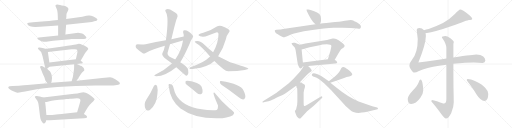
t = 0.00 s
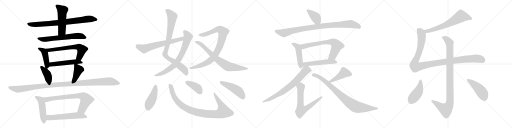
t = 5.45 s
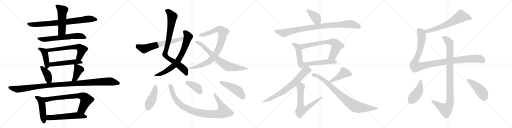
t = 10.91 s
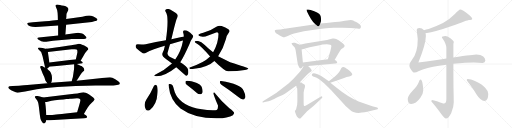
t = 16.36 s
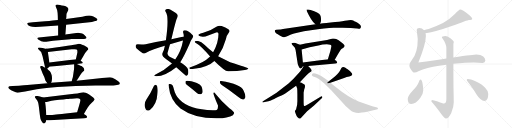
t = 21.81 s
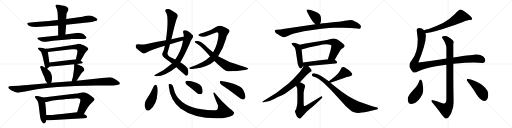
t = 27.26 s

The animated SVG that drew these frames (rendered in a browser with its animation timeline set to each time). Animation: 35 CSS @keyframes rules; one cycle of 27.26 s.

<svg version="1.1" viewBox="0 0 4096 1024" xmlns="http://www.w3.org/2000/svg">
  <g stroke="lightgray" stroke-dasharray="1,1" stroke-width="1" transform="scale(4, 4)">
    <line x1="0" y1="0" x2="256" y2="256"></line>
    <line x1="256" y1="0" x2="0" y2="256"></line>
    <line x1="128" y1="0" x2="128" y2="256"></line>
    <line x1="0" y1="128" x2="256" y2="128"></line>
    <line x1="256" y1="0" x2="512" y2="256"></line>
    <line x1="512" y1="0" x2="256" y2="256"></line>
    <line x1="384" y1="0" x2="384" y2="256"></line>
    <line x1="256" y1="128" x2="512" y2="128"></line>
    <line x1="512" y1="0" x2="768" y2="256"></line>
    <line x1="768" y1="0" x2="512" y2="256"></line>
    <line x1="640" y1="0" x2="640" y2="256"></line>
    <line x1="512" y1="128" x2="768" y2="128"></line>
    <line x1="768" y1="0" x2="1024" y2="256"></line>
    <line x1="1024" y1="0" x2="768" y2="256"></line>
    <line x1="896" y1="0" x2="896" y2="256"></line>
    <line x1="768" y1="128" x2="1024" y2="128"></line>
  </g>
<g transform="scale(1, -1) translate(0, -850)">
   <style type="text/css">
    @keyframes keyframes0 {
      from {
       stroke: black;
       stroke-dashoffset: 799;
       stroke-width: 128;
       }
       72% {
       animation-timing-function: step-end;
       stroke: black;
       stroke-dashoffset: 0;
       stroke-width: 128;
       }
       to {
       stroke: black;
       stroke-width: 1024;
       }
       }
       #make-me-a-hanzi-animation-0 {
         animation: keyframes0 0.900228s both;
         animation-delay: 0.000000s;
         animation-timing-function: linear;
       }
    @keyframes keyframes1 {
      from {
       stroke: black;
       stroke-dashoffset: 515;
       stroke-width: 128;
       }
       63% {
       animation-timing-function: step-end;
       stroke: black;
       stroke-dashoffset: 0;
       stroke-width: 128;
       }
       to {
       stroke: black;
       stroke-width: 1024;
       }
       }
       #make-me-a-hanzi-animation-1 {
         animation: keyframes1 0.669108s both;
         animation-delay: 0.900228s;
         animation-timing-function: linear;
       }
    @keyframes keyframes2 {
      from {
       stroke: black;
       stroke-dashoffset: 634;
       stroke-width: 128;
       }
       67% {
       animation-timing-function: step-end;
       stroke: black;
       stroke-dashoffset: 0;
       stroke-width: 128;
       }
       to {
       stroke: black;
       stroke-width: 1024;
       }
       }
       #make-me-a-hanzi-animation-2 {
         animation: keyframes2 0.765951s both;
         animation-delay: 1.569336s;
         animation-timing-function: linear;
       }
    @keyframes keyframes3 {
      from {
       stroke: black;
       stroke-dashoffset: 437;
       stroke-width: 128;
       }
       59% {
       animation-timing-function: step-end;
       stroke: black;
       stroke-dashoffset: 0;
       stroke-width: 128;
       }
       to {
       stroke: black;
       stroke-width: 1024;
       }
       }
       #make-me-a-hanzi-animation-3 {
         animation: keyframes3 0.605632s both;
         animation-delay: 2.335287s;
         animation-timing-function: linear;
       }
    @keyframes keyframes4 {
      from {
       stroke: black;
       stroke-dashoffset: 626;
       stroke-width: 128;
       }
       67% {
       animation-timing-function: step-end;
       stroke: black;
       stroke-dashoffset: 0;
       stroke-width: 128;
       }
       to {
       stroke: black;
       stroke-width: 1024;
       }
       }
       #make-me-a-hanzi-animation-4 {
         animation: keyframes4 0.759440s both;
         animation-delay: 2.940919s;
         animation-timing-function: linear;
       }
    @keyframes keyframes5 {
      from {
       stroke: black;
       stroke-dashoffset: 514;
       stroke-width: 128;
       }
       63% {
       animation-timing-function: step-end;
       stroke: black;
       stroke-dashoffset: 0;
       stroke-width: 128;
       }
       to {
       stroke: black;
       stroke-width: 1024;
       }
       }
       #make-me-a-hanzi-animation-5 {
         animation: keyframes5 0.668294s both;
         animation-delay: 3.700359s;
         animation-timing-function: linear;
       }
    @keyframes keyframes6 {
      from {
       stroke: black;
       stroke-dashoffset: 394;
       stroke-width: 128;
       }
       56% {
       animation-timing-function: step-end;
       stroke: black;
       stroke-dashoffset: 0;
       stroke-width: 128;
       }
       to {
       stroke: black;
       stroke-width: 1024;
       }
       }
       #make-me-a-hanzi-animation-6 {
         animation: keyframes6 0.570638s both;
         animation-delay: 4.368653s;
         animation-timing-function: linear;
       }
    @keyframes keyframes7 {
      from {
       stroke: black;
       stroke-dashoffset: 406;
       stroke-width: 128;
       }
       57% {
       animation-timing-function: step-end;
       stroke: black;
       stroke-dashoffset: 0;
       stroke-width: 128;
       }
       to {
       stroke: black;
       stroke-width: 1024;
       }
       }
       #make-me-a-hanzi-animation-7 {
         animation: keyframes7 0.580404s both;
         animation-delay: 4.939291s;
         animation-timing-function: linear;
       }
    @keyframes keyframes8 {
      from {
       stroke: black;
       stroke-dashoffset: 1135;
       stroke-width: 128;
       }
       79% {
       animation-timing-function: step-end;
       stroke: black;
       stroke-dashoffset: 0;
       stroke-width: 128;
       }
       to {
       stroke: black;
       stroke-width: 1024;
       }
       }
       #make-me-a-hanzi-animation-8 {
         animation: keyframes8 1.173665s both;
         animation-delay: 5.519695s;
         animation-timing-function: linear;
       }
    @keyframes keyframes9 {
      from {
       stroke: black;
       stroke-dashoffset: 480;
       stroke-width: 128;
       }
       61% {
       animation-timing-function: step-end;
       stroke: black;
       stroke-dashoffset: 0;
       stroke-width: 128;
       }
       to {
       stroke: black;
       stroke-width: 1024;
       }
       }
       #make-me-a-hanzi-animation-9 {
         animation: keyframes9 0.640625s both;
         animation-delay: 6.693360s;
         animation-timing-function: linear;
       }
    @keyframes keyframes10 {
      from {
       stroke: black;
       stroke-dashoffset: 731;
       stroke-width: 128;
       }
       70% {
       animation-timing-function: step-end;
       stroke: black;
       stroke-dashoffset: 0;
       stroke-width: 128;
       }
       to {
       stroke: black;
       stroke-width: 1024;
       }
       }
       #make-me-a-hanzi-animation-10 {
         animation: keyframes10 0.844889s both;
         animation-delay: 7.333985s;
         animation-timing-function: linear;
       }
    @keyframes keyframes11 {
      from {
       stroke: black;
       stroke-dashoffset: 576;
       stroke-width: 128;
       }
       65% {
       animation-timing-function: step-end;
       stroke: black;
       stroke-dashoffset: 0;
       stroke-width: 128;
       }
       to {
       stroke: black;
       stroke-width: 1024;
       }
       }
       #make-me-a-hanzi-animation-11 {
         animation: keyframes11 0.718750s both;
         animation-delay: 8.178874s;
         animation-timing-function: linear;
       }
    @keyframes keyframes12 {
      from {
       stroke: black;
       stroke-dashoffset: 877;
       stroke-width: 128;
       }
       74% {
       animation-timing-function: step-end;
       stroke: black;
       stroke-dashoffset: 0;
       stroke-width: 128;
       }
       to {
       stroke: black;
       stroke-width: 1024;
       }
       }
       #make-me-a-hanzi-animation-12 {
         animation: keyframes12 0.963704s both;
         animation-delay: 8.897624s;
         animation-timing-function: linear;
       }
    @keyframes keyframes13 {
      from {
       stroke: black;
       stroke-dashoffset: 734;
       stroke-width: 128;
       }
       70% {
       animation-timing-function: step-end;
       stroke: black;
       stroke-dashoffset: 0;
       stroke-width: 128;
       }
       to {
       stroke: black;
       stroke-width: 1024;
       }
       }
       #make-me-a-hanzi-animation-13 {
         animation: keyframes13 0.847331s both;
         animation-delay: 9.861328s;
         animation-timing-function: linear;
       }
    @keyframes keyframes14 {
      from {
       stroke: black;
       stroke-dashoffset: 639;
       stroke-width: 128;
       }
       68% {
       animation-timing-function: step-end;
       stroke: black;
       stroke-dashoffset: 0;
       stroke-width: 128;
       }
       to {
       stroke: black;
       stroke-width: 1024;
       }
       }
       #make-me-a-hanzi-animation-14 {
         animation: keyframes14 0.770020s both;
         animation-delay: 10.708659s;
         animation-timing-function: linear;
       }
    @keyframes keyframes15 {
      from {
       stroke: black;
       stroke-dashoffset: 885;
       stroke-width: 128;
       }
       74% {
       animation-timing-function: step-end;
       stroke: black;
       stroke-dashoffset: 0;
       stroke-width: 128;
       }
       to {
       stroke: black;
       stroke-width: 1024;
       }
       }
       #make-me-a-hanzi-animation-15 {
         animation: keyframes15 0.970215s both;
         animation-delay: 11.478679s;
         animation-timing-function: linear;
       }
    @keyframes keyframes16 {
      from {
       stroke: black;
       stroke-dashoffset: 746;
       stroke-width: 128;
       }
       71% {
       animation-timing-function: step-end;
       stroke: black;
       stroke-dashoffset: 0;
       stroke-width: 128;
       }
       to {
       stroke: black;
       stroke-width: 1024;
       }
       }
       #make-me-a-hanzi-animation-16 {
         animation: keyframes16 0.857096s both;
         animation-delay: 12.448894s;
         animation-timing-function: linear;
       }
    @keyframes keyframes17 {
      from {
       stroke: black;
       stroke-dashoffset: 445;
       stroke-width: 128;
       }
       59% {
       animation-timing-function: step-end;
       stroke: black;
       stroke-dashoffset: 0;
       stroke-width: 128;
       }
       to {
       stroke: black;
       stroke-width: 1024;
       }
       }
       #make-me-a-hanzi-animation-17 {
         animation: keyframes17 0.612142s both;
         animation-delay: 13.305990s;
         animation-timing-function: linear;
       }
    @keyframes keyframes18 {
      from {
       stroke: black;
       stroke-dashoffset: 967;
       stroke-width: 128;
       }
       76% {
       animation-timing-function: step-end;
       stroke: black;
       stroke-dashoffset: 0;
       stroke-width: 128;
       }
       to {
       stroke: black;
       stroke-width: 1024;
       }
       }
       #make-me-a-hanzi-animation-18 {
         animation: keyframes18 1.036947s both;
         animation-delay: 13.918132s;
         animation-timing-function: linear;
       }
    @keyframes keyframes19 {
      from {
       stroke: black;
       stroke-dashoffset: 394;
       stroke-width: 128;
       }
       56% {
       animation-timing-function: step-end;
       stroke: black;
       stroke-dashoffset: 0;
       stroke-width: 128;
       }
       to {
       stroke: black;
       stroke-width: 1024;
       }
       }
       #make-me-a-hanzi-animation-19 {
         animation: keyframes19 0.570638s both;
         animation-delay: 14.955079s;
         animation-timing-function: linear;
       }
    @keyframes keyframes20 {
      from {
       stroke: black;
       stroke-dashoffset: 470;
       stroke-width: 128;
       }
       60% {
       animation-timing-function: step-end;
       stroke: black;
       stroke-dashoffset: 0;
       stroke-width: 128;
       }
       to {
       stroke: black;
       stroke-width: 1024;
       }
       }
       #make-me-a-hanzi-animation-20 {
         animation: keyframes20 0.632487s both;
         animation-delay: 15.525717s;
         animation-timing-function: linear;
       }
    @keyframes keyframes21 {
      from {
       stroke: black;
       stroke-dashoffset: 395;
       stroke-width: 128;
       }
       56% {
       animation-timing-function: step-end;
       stroke: black;
       stroke-dashoffset: 0;
       stroke-width: 128;
       }
       to {
       stroke: black;
       stroke-width: 1024;
       }
       }
       #make-me-a-hanzi-animation-21 {
         animation: keyframes21 0.571452s both;
         animation-delay: 16.158204s;
         animation-timing-function: linear;
       }
    @keyframes keyframes22 {
      from {
       stroke: black;
       stroke-dashoffset: 933;
       stroke-width: 128;
       }
       75% {
       animation-timing-function: step-end;
       stroke: black;
       stroke-dashoffset: 0;
       stroke-width: 128;
       }
       to {
       stroke: black;
       stroke-width: 1024;
       }
       }
       #make-me-a-hanzi-animation-22 {
         animation: keyframes22 1.009277s both;
         animation-delay: 16.729656s;
         animation-timing-function: linear;
       }
    @keyframes keyframes23 {
      from {
       stroke: black;
       stroke-dashoffset: 460;
       stroke-width: 128;
       }
       60% {
       animation-timing-function: step-end;
       stroke: black;
       stroke-dashoffset: 0;
       stroke-width: 128;
       }
       to {
       stroke: black;
       stroke-width: 1024;
       }
       }
       #make-me-a-hanzi-animation-23 {
         animation: keyframes23 0.624349s both;
         animation-delay: 17.738933s;
         animation-timing-function: linear;
       }
    @keyframes keyframes24 {
      from {
       stroke: black;
       stroke-dashoffset: 687;
       stroke-width: 128;
       }
       69% {
       animation-timing-function: step-end;
       stroke: black;
       stroke-dashoffset: 0;
       stroke-width: 128;
       }
       to {
       stroke: black;
       stroke-width: 1024;
       }
       }
       #make-me-a-hanzi-animation-24 {
         animation: keyframes24 0.809082s both;
         animation-delay: 18.363282s;
         animation-timing-function: linear;
       }
    @keyframes keyframes25 {
      from {
       stroke: black;
       stroke-dashoffset: 522;
       stroke-width: 128;
       }
       63% {
       animation-timing-function: step-end;
       stroke: black;
       stroke-dashoffset: 0;
       stroke-width: 128;
       }
       to {
       stroke: black;
       stroke-width: 1024;
       }
       }
       #make-me-a-hanzi-animation-25 {
         animation: keyframes25 0.674805s both;
         animation-delay: 19.172364s;
         animation-timing-function: linear;
       }
    @keyframes keyframes26 {
      from {
       stroke: black;
       stroke-dashoffset: 715;
       stroke-width: 128;
       }
       70% {
       animation-timing-function: step-end;
       stroke: black;
       stroke-dashoffset: 0;
       stroke-width: 128;
       }
       to {
       stroke: black;
       stroke-width: 1024;
       }
       }
       #make-me-a-hanzi-animation-26 {
         animation: keyframes26 0.831868s both;
         animation-delay: 19.847169s;
         animation-timing-function: linear;
       }
    @keyframes keyframes27 {
      from {
       stroke: black;
       stroke-dashoffset: 664;
       stroke-width: 128;
       }
       68% {
       animation-timing-function: step-end;
       stroke: black;
       stroke-dashoffset: 0;
       stroke-width: 128;
       }
       to {
       stroke: black;
       stroke-width: 1024;
       }
       }
       #make-me-a-hanzi-animation-27 {
         animation: keyframes27 0.790365s both;
         animation-delay: 20.679037s;
         animation-timing-function: linear;
       }
    @keyframes keyframes28 {
      from {
       stroke: black;
       stroke-dashoffset: 444;
       stroke-width: 128;
       }
       59% {
       animation-timing-function: step-end;
       stroke: black;
       stroke-dashoffset: 0;
       stroke-width: 128;
       }
       to {
       stroke: black;
       stroke-width: 1024;
       }
       }
       #make-me-a-hanzi-animation-28 {
         animation: keyframes28 0.611328s both;
         animation-delay: 21.469402s;
         animation-timing-function: linear;
       }
    @keyframes keyframes29 {
      from {
       stroke: black;
       stroke-dashoffset: 854;
       stroke-width: 128;
       }
       74% {
       animation-timing-function: step-end;
       stroke: black;
       stroke-dashoffset: 0;
       stroke-width: 128;
       }
       to {
       stroke: black;
       stroke-width: 1024;
       }
       }
       #make-me-a-hanzi-animation-29 {
         animation: keyframes29 0.944987s both;
         animation-delay: 22.080730s;
         animation-timing-function: linear;
       }
    @keyframes keyframes30 {
      from {
       stroke: black;
       stroke-dashoffset: 660;
       stroke-width: 128;
       }
       68% {
       animation-timing-function: step-end;
       stroke: black;
       stroke-dashoffset: 0;
       stroke-width: 128;
       }
       to {
       stroke: black;
       stroke-width: 1024;
       }
       }
       #make-me-a-hanzi-animation-30 {
         animation: keyframes30 0.787109s both;
         animation-delay: 23.025717s;
         animation-timing-function: linear;
       }
    @keyframes keyframes31 {
      from {
       stroke: black;
       stroke-dashoffset: 1116;
       stroke-width: 128;
       }
       78% {
       animation-timing-function: step-end;
       stroke: black;
       stroke-dashoffset: 0;
       stroke-width: 128;
       }
       to {
       stroke: black;
       stroke-width: 1024;
       }
       }
       #make-me-a-hanzi-animation-31 {
         animation: keyframes31 1.158203s both;
         animation-delay: 23.812826s;
         animation-timing-function: linear;
       }
    @keyframes keyframes32 {
      from {
       stroke: black;
       stroke-dashoffset: 993;
       stroke-width: 128;
       }
       76% {
       animation-timing-function: step-end;
       stroke: black;
       stroke-dashoffset: 0;
       stroke-width: 128;
       }
       to {
       stroke: black;
       stroke-width: 1024;
       }
       }
       #make-me-a-hanzi-animation-32 {
         animation: keyframes32 1.058105s both;
         animation-delay: 24.971029s;
         animation-timing-function: linear;
       }
    @keyframes keyframes33 {
      from {
       stroke: black;
       stroke-dashoffset: 444;
       stroke-width: 128;
       }
       59% {
       animation-timing-function: step-end;
       stroke: black;
       stroke-dashoffset: 0;
       stroke-width: 128;
       }
       to {
       stroke: black;
       stroke-width: 1024;
       }
       }
       #make-me-a-hanzi-animation-33 {
         animation: keyframes33 0.611328s both;
         animation-delay: 26.029134s;
         animation-timing-function: linear;
       }
    @keyframes keyframes34 {
      from {
       stroke: black;
       stroke-dashoffset: 457;
       stroke-width: 128;
       }
       60% {
       animation-timing-function: step-end;
       stroke: black;
       stroke-dashoffset: 0;
       stroke-width: 128;
       }
       to {
       stroke: black;
       stroke-width: 1024;
       }
       }
       #make-me-a-hanzi-animation-34 {
         animation: keyframes34 0.621908s both;
         animation-delay: 26.640462s;
         animation-timing-function: linear;
       }
</style>
<path d="M 463.0 690.5 L 421.0 685.5 Q 395.0 681.5 361.0 680.5 L 263.0 672.5 L 229.0 668.5 Q 212.0 668.5 221.0 653.5 Q 229.0 634.5 283.0 634.5 Q 309.0 634.5 319.0 635.5 L 465.0 646.5 L 529.0 651.5 L 735.0 674.5 L 761.0 681.5 Q 765.0 681.5 775.0 685.5 Q 783.0 694.5 776.0 700.5 Q 769.0 706.5 747.0 717.5 Q 725.0 728.5 711.0 726.5 L 691.0 723.5 L 659.0 716.5 L 529.0 698.5 L 463.0 690.5 Z" fill="lightgray"></path> 
<path d="M 539.0 753.5 Q 539.0 755.5 542.0 760.5 Q 556.0 782.5 535.0 793.5 Q 529.0 800.5 511.0 804.5 Q 493.0 807.5 480.0 810.5 Q 467.0 813.5 458.0 814.5 Q 449.0 814.5 446.0 810.5 Q 443.0 805.5 444.0 801.5 Q 445.0 796.5 454.0 778.5 Q 463.0 759.5 463.0 690.5 L 465.0 646.5 L 465.0 566.5 C 465.0 536.5 521.0 544.5 523.0 574.5 L 529.0 651.5 L 529.0 698.5 L 531.0 716.5 Q 531.0 734.5 533.0 742.5 L 539.0 753.5 Z" fill="lightgray"></path> 
<path d="M 465.0 566.5 L 311.0 549.5 Q 301.0 548.5 299.0 544.0 Q 297.0 539.5 309.0 532.5 Q 332.0 515.5 349.5 515.5 Q 367.0 515.5 397.0 520.0 Q 427.0 524.5 447.0 526.5 L 563.0 536.5 Q 565.0 537.5 567.0 537.5 L 585.0 538.5 L 609.0 538.5 Q 651.0 539.5 666.0 538.0 Q 681.0 536.5 687.0 541.5 Q 698.0 547.5 685.0 560.5 L 671.0 574.5 Q 665.0 579.5 648.0 584.0 Q 631.0 588.5 625.0 588.5 L 567.0 579.5 L 523.0 574.5 L 465.0 566.5 Z" fill="lightgray"></path> 
<path d="M 375.0 459.5 Q 371.0 457.5 349.0 464.5 Q 327.0 470.5 315.0 470.5 Q 303.0 469.5 303.0 465.5 Q 303.0 461.5 307.0 456.5 L 323.0 439.5 Q 331.0 432.5 332.0 426.5 L 341.0 398.5 L 361.0 308.5 C 365.0 289.5 365.0 289.5 377.0 300.5 L 395.0 316.5 C 399.0 320.5 399.0 320.5 395.0 349.5 L 383.0 434.5 C 379.0 459.5 379.0 459.5 375.0 459.5 Z" fill="lightgray"></path> 
<path d="M 645.0 363.5 L 665.0 398.5 Q 681.0 430.5 699.0 448.5 Q 712.0 457.5 703.0 465.5 Q 695.0 479.5 657.0 492.5 Q 643.0 499.5 631.0 499.5 L 607.0 493.5 Q 585.0 489.5 503.0 478.5 L 375.0 459.5 C 345.0 455.5 353.0 431.5 383.0 434.5 L 573.0 455.5 Q 609.0 458.5 613.0 454.5 Q 617.0 450.5 619.0 444.5 Q 619.0 432.5 619.0 429.5 L 607.0 375.5 C 600.0 346.5 630.0 337.5 645.0 363.5 Z" fill="lightgray"></path> 
<path d="M 615.0 337.5 L 647.0 341.5 Q 671.0 341.5 657.0 355.5 L 645.0 363.5 C 624.0 377.5 624.0 377.5 607.0 375.5 L 395.0 349.5 C 365.0 345.5 365.0 313.5 395.0 316.5 L 593.0 335.5 L 615.0 337.5 Z" fill="lightgray"></path> 
<path d="M 321.0 312.5 Q 321.0 310.5 327.0 297.5 L 341.0 262.5 L 355.0 231.5 L 363.0 206.5 Q 371.0 194.5 379.0 184.5 C 397.0 161.5 397.0 161.5 409.0 188.5 L 413.0 197.5 Q 419.0 228.5 413.0 249.5 Q 407.0 270.5 399.0 279.5 Q 391.0 288.5 377.0 300.5 L 361.0 308.5 L 347.0 316.5 Q 341.0 320.5 331.0 322.5 Q 321.0 323.5 321.0 312.5 Z" fill="lightgray"></path> 
<path d="M 613.0 203.5 L 645.0 254.5 Q 655.0 269.5 665.0 277.5 Q 675.0 286.5 675.0 290.5 Q 675.0 307.5 655.0 319.5 Q 653.0 319.5 615.0 337.5 C 593.0 347.5 593.0 347.5 593.0 335.5 L 593.0 311.5 Q 593.0 294.5 589.0 274.5 L 583.0 234.5 L 573.0 200.5 C 565.0 171.5 597.0 178.5 613.0 203.5 Z" fill="lightgray"></path> 
<path d="M 379.0 184.5 L 219.0 169.5 Q 155.0 164.5 151.0 164.5 L 101.0 162.5 Q 67.0 162.5 67.0 153.5 Q 65.0 150.5 67.0 148.5 Q 67.0 146.5 75.0 138.5 Q 87.0 128.5 107.0 120.5 Q 129.0 109.5 139.0 109.0 Q 149.0 108.5 175.0 114.5 L 201.0 118.5 L 263.0 130.5 Q 314.0 141.5 457.5 154.0 Q 601.0 166.5 763.0 166.5 L 867.0 166.5 Q 959.0 166.5 959.0 180.5 Q 959.0 185.5 955.0 192.5 Q 947.0 200.5 922.0 216.5 Q 897.0 232.5 880.0 232.5 Q 863.0 232.5 838.0 229.0 Q 813.0 225.5 799.0 224.5 L 613.0 203.5 L 573.0 200.5 L 409.0 188.5 L 379.0 184.5 Z" fill="lightgray"></path> 
<path d="M 345.0 70.5 L 319.0 78.5 Q 300.0 83.5 291.0 82.5 Q 281.0 80.5 279.0 77.5 Q 277.0 70.5 289.0 57.5 Q 301.0 43.5 305.0 29.5 Q 309.0 15.5 315.0 -38.5 Q 321.0 -92.5 325.0 -104.5 Q 329.0 -115.5 338.0 -127.5 Q 347.0 -138.5 352.0 -137.5 Q 357.0 -136.5 363.0 -129.5 Q 369.0 -121.5 369.0 -111.5 L 371.0 -70.5 L 365.0 2.5 Q 365.0 4.5 361.0 34.5 C 357.0 64.5 357.0 66.5 345.0 70.5 Z" fill="lightgray"></path> 
<path d="M 757.0 53.5 Q 758.0 64.5 713.0 94.5 Q 699.0 103.5 686.0 107.5 Q 673.0 110.5 669.0 112.5 L 655.0 110.5 L 635.0 106.5 Q 625.0 102.5 593.0 100.5 L 345.0 70.5 C 315.0 66.5 331.0 32.5 361.0 34.5 L 373.0 34.5 L 389.0 38.5 Q 391.0 38.5 413.0 43.5 Q 435.0 48.5 474.0 51.5 Q 513.0 54.5 531.0 57.5 Q 549.0 59.5 559.0 60.5 Q 569.0 60.5 597.0 62.5 Q 625.0 64.5 632.0 61.5 Q 639.0 57.5 643.0 52.5 Q 645.0 45.5 633.0 6.5 L 617.0 -48.5 C 609.0 -77.5 656.0 -87.5 671.0 -61.5 L 687.0 -34.5 L 703.0 -8.5 Q 715.0 11.5 732.0 26.5 Q 749.0 40.5 757.0 53.5 Z" fill="lightgray"></path> 
<path d="M 369.0 -111.5 L 399.0 -112.5 L 565.0 -101.5 L 673.0 -95.5 Q 693.0 -95.5 697.0 -87.5 Q 697.0 -81.5 692.0 -76.5 Q 687.0 -71.5 671.0 -61.5 C 646.0 -45.5 646.0 -45.5 617.0 -48.5 L 527.0 -58.5 Q 456.0 -66.5 435.0 -67.5 L 417.0 -69.5 Q 381.0 -69.5 371.0 -70.5 C 341.0 -72.5 339.0 -110.5 369.0 -111.5 Z" fill="lightgray"></path> 
<path d="M 1371.0 536.5 Q 1408.0 693.5 1415.0 702.5 Q 1425.0 723.5 1418.0 734.5 Q 1405.0 750.5 1361.0 773.5 Q 1342.0 783.5 1327.0 774.5 Q 1317.0 767.5 1326.0 753.5 Q 1354.0 717.5 1327.0 527.5 L 1319.0 484.5 Q 1313.0 448.5 1299.0 423.5 Q 1290.0 402.5 1333.0 374.5 Q 1355.0 359.5 1376.0 342.5 L 1410.0 312.5 Q 1486.0 245.5 1489.0 243.5 Q 1496.0 243.5 1503.0 253.5 Q 1509.0 263.5 1505.0 291.5 Q 1499.0 319.5 1442.0 352.5 L 1402.0 373.5 L 1357.0 396.5 Q 1338.0 406.5 1340.0 425.5 L 1360.0 496.5 L 1371.0 536.5 Z" fill="lightgray"></path> 
<path d="M 1376.0 342.5 Q 1316.0 287.5 1241.0 252.5 Q 1228.0 245.5 1239.0 241.5 Q 1314.0 234.5 1410.0 312.5 L 1442.0 352.5 Q 1467.0 386.5 1517.0 499.5 Q 1524.0 524.5 1540.0 546.5 Q 1552.0 561.5 1538.0 571.5 Q 1502.0 611.5 1475.0 607.5 Q 1462.0 606.5 1465.0 590.5 Q 1471.0 575.5 1470.0 557.5 L 1464.0 526.5 Q 1463.0 522.5 1462.0 515.5 Q 1450.0 443.5 1402.0 373.5 L 1376.0 342.5 Z" fill="lightgray"></path> 
<path d="M 1470.0 557.5 L 1371.0 536.5 L 1327.0 527.5 Q 1248.0 514.5 1165.0 496.5 Q 1140.0 492.5 1102.0 495.5 Q 1089.0 495.5 1086.0 486.5 Q 1083.0 473.5 1091.0 464.5 Q 1112.0 445.5 1142.0 423.5 Q 1152.0 419.5 1165.0 426.5 Q 1222.0 459.5 1319.0 484.5 L 1360.0 496.5 L 1449.0 522.5 Q 1455.0 523.5 1464.0 526.5 C 1493.0 534.5 1499.0 563.5 1470.0 557.5 Z" fill="lightgray"></path> 
<path d="M 1745.0 399.5 Q 1787.0 462.5 1807.0 535.5 Q 1813.0 569.5 1830.0 588.5 Q 1845.0 603.5 1827.0 616.5 Q 1805.0 631.5 1773.0 642.5 Q 1751.0 648.5 1731.0 636.5 Q 1688.0 605.5 1626.0 588.5 Q 1601.0 582.5 1590.0 574.5 Q 1583.0 567.5 1601.0 559.5 Q 1629.0 549.5 1665.0 566.5 L 1729.0 590.5 Q 1745.0 597.5 1748.0 579.5 Q 1748.0 507.5 1705.0 431.5 L 1681.0 397.5 Q 1630.0 346.5 1523.0 312.5 Q 1508.0 308.5 1518.0 300.5 Q 1525.0 294.5 1553.0 299.5 Q 1667.0 315.5 1715.0 362.5 L 1745.0 399.5 Z" fill="lightgray"></path> 
<path d="M 1715.0 362.5 Q 1796.0 281.5 1825.0 279.5 Q 1900.0 279.5 1958.0 290.5 Q 1989.0 294.5 1986.0 303.5 Q 1983.0 307.5 1841.0 352.5 L 1745.0 399.5 L 1705.0 431.5 Q 1671.0 458.5 1638.0 490.5 Q 1605.0 523.5 1576.0 522.5 Q 1560.0 522.5 1558.0 517.5 Q 1557.0 511.5 1570.0 503.5 Q 1609.0 481.5 1681.0 397.5 L 1715.0 362.5 Z" fill="lightgray"></path> 
<path d="M 1231.0 161.5 Q 1206.0 103.5 1170.0 51.5 Q 1146.0 14.5 1166.0 -23.5 Q 1175.0 -42.5 1199.0 -29.5 Q 1254.0 13.5 1259.0 95.5 Q 1265.0 132.5 1257.0 160.5 Q 1253.0 170.5 1245.0 171.5 Q 1235.0 170.5 1231.0 161.5 Z" fill="lightgray"></path> 
<path d="M 1349.0 163.5 Q 1361.0 46.5 1444.0 -17.5 Q 1567.0 -107.5 1780.0 -95.5 Q 1811.0 -91.5 1841.0 -82.5 Q 1869.0 -72.5 1873.0 -55.5 Q 1877.0 -45.5 1835.0 -15.5 Q 1771.0 39.5 1725.0 98.5 Q 1712.0 114.5 1708.0 106.5 Q 1704.0 100.5 1744.0 5.5 Q 1744.0 -27.5 1733.0 -30.5 Q 1723.0 -33.5 1703.0 -32.5 Q 1511.0 -26.5 1436.0 53.5 Q 1402.0 87.5 1389.0 144.5 Q 1385.0 166.5 1373.0 173.5 Q 1360.0 180.5 1353.0 177.5 Q 1347.0 176.5 1349.0 163.5 Z" fill="lightgray"></path> 
<path d="M 1517.0 154.5 Q 1545.0 132.5 1575.0 106.5 Q 1588.0 94.5 1605.0 96.5 Q 1615.0 97.5 1620.0 110.5 Q 1624.0 126.5 1613.0 155.5 Q 1606.0 174.5 1575.0 186.5 Q 1505.0 210.5 1487.0 201.5 Q 1483.0 197.5 1484.0 184.5 Q 1488.0 174.5 1517.0 154.5 Z" fill="lightgray"></path> 
<path d="M 1774.0 169.5 Q 1834.0 130.5 1907.0 73.5 Q 1928.0 54.5 1944.0 53.5 Q 1954.0 53.5 1960.0 65.5 Q 1970.0 81.5 1949.0 124.5 Q 1927.0 176.5 1769.0 201.5 Q 1759.0 205.5 1759.0 191.5 Q 1760.0 178.5 1774.0 169.5 Z" fill="lightgray"></path> 
<path d="M 2561.0 659.5 L 2567.0 677.5 Q 2569.0 683.5 2568.0 700.5 Q 2568.0 717.5 2561.0 729.5 Q 2550.0 750.5 2485.0 769.5 L 2467.0 774.5 Q 2456.0 775.5 2453.0 773.5 Q 2451.0 771.5 2455.0 759.5 L 2471.0 727.5 L 2488.0 698.5 Q 2504.0 672.5 2523.0 656.5 C 2546.0 636.5 2552.0 631.5 2561.0 659.5 Z" fill="lightgray"></path> 
<path d="M 2806.0 625.5 L 2857.0 621.5 Q 2878.0 618.5 2883.0 624.5 Q 2889.0 630.5 2887.0 639.5 Q 2886.0 648.5 2871.0 659.5 Q 2856.0 670.5 2845.0 675.5 Q 2834.0 680.5 2826.0 685.5 Q 2818.0 689.5 2807.0 689.5 Q 2797.0 689.5 2759.0 683.5 Q 2722.0 676.5 2645.0 669.5 Q 2569.0 661.5 2561.0 659.5 L 2523.0 656.5 L 2278.0 619.5 Q 2247.0 614.5 2244.0 613.5 L 2211.0 611.5 Q 2202.0 610.5 2199.0 607.5 Q 2197.0 603.5 2201.0 593.5 Q 2206.0 583.5 2219.0 577.5 L 2241.0 563.5 L 2261.0 554.5 Q 2271.0 551.5 2280.0 554.5 Q 2290.0 556.5 2328.0 573.5 Q 2367.0 589.5 2486.0 607.5 Q 2606.0 625.5 2667.0 627.5 Q 2728.0 629.5 2741.0 628.5 L 2806.0 625.5 Z" fill="lightgray"></path> 
<path d="M 2399.0 491.5 L 2359.0 507.5 Q 2357.0 508.5 2347.0 507.5 Q 2337.0 506.5 2337.0 505.5 Q 2326.0 503.5 2339.0 490.5 Q 2352.0 477.5 2359.0 467.5 Q 2363.0 456.5 2365.0 447.5 L 2381.0 344.5 Q 2382.0 334.5 2390.0 317.5 Q 2403.0 284.5 2423.0 319.5 C 2425.0 323.5 2425.0 323.5 2423.0 349.5 L 2413.0 454.5 C 2410.0 484.5 2410.0 487.5 2399.0 491.5 Z" fill="lightgray"></path> 
<path d="M 2661.0 541.5 L 2616.0 529.5 L 2567.0 522.5 L 2443.0 501.5 L 2399.0 491.5 C 2370.0 484.5 2384.0 446.5 2413.0 454.5 L 2477.0 471.5 L 2547.0 486.5 Q 2580.0 495.5 2615.0 495.5 Q 2651.0 495.5 2651.0 481.5 Q 2651.0 475.5 2643.0 442.5 L 2623.0 375.5 C 2614.0 346.5 2662.0 343.5 2677.0 369.5 L 2693.0 397.5 Q 2723.0 452.5 2734.0 460.5 Q 2746.0 467.5 2753.0 474.5 L 2757.0 482.5 Q 2759.0 494.5 2709.0 528.5 Q 2684.0 546.5 2661.0 541.5 Z" fill="lightgray"></path> 
<path d="M 2423.0 319.5 L 2428.0 319.5 L 2465.0 321.5 L 2684.0 341.5 Q 2695.0 343.5 2697.0 347.5 Q 2699.0 350.5 2694.0 358.5 Q 2690.0 365.5 2677.0 369.5 L 2623.0 375.5 L 2423.0 349.5 C 2393.0 345.5 2393.0 318.5 2423.0 319.5 Z" fill="lightgray"></path> 
<path d="M 2428.0 319.5 L 2418.0 302.5 Q 2412.0 292.5 2379.0 253.5 Q 2346.0 214.5 2308.0 181.5 Q 2209.0 97.5 2107.0 41.5 Q 2096.0 35.5 2100.0 32.5 Q 2104.0 29.5 2110.0 31.5 L 2127.0 35.5 Q 2148.0 38.5 2167.0 46.5 Q 2187.0 54.5 2232.0 77.5 Q 2278.0 99.5 2285.0 104.5 L 2369.0 163.5 L 2399.0 191.5 L 2452.0 248.5 Q 2472.0 268.5 2480.0 271.5 L 2489.0 277.5 Q 2501.0 284.5 2481.0 305.5 L 2465.0 321.5 C 2444.0 342.5 2442.0 344.5 2428.0 319.5 Z" fill="lightgray"></path> 
<path d="M 2369.0 163.5 L 2377.0 143.5 Q 2379.0 131.5 2379.0 96.5 L 2379.0 40.5 Q 2379.0 8.5 2371.0 -13.5 Q 2370.0 -24.5 2365.0 -30.5 L 2359.0 -38.5 Q 2359.0 -40.5 2364.0 -56.5 L 2373.0 -77.5 Q 2377.0 -85.5 2387.0 -94.5 Q 2395.0 -99.5 2398.0 -98.5 Q 2402.0 -98.5 2409.0 -91.5 L 2457.0 -40.5 L 2510.0 3.5 L 2572.0 61.5 Q 2582.0 70.5 2578.0 76.5 Q 2575.0 82.5 2568.0 77.5 L 2465.0 15.5 Q 2443.0 3.5 2439.0 2.5 Q 2435.0 1.5 2432.0 4.5 Q 2429.0 7.5 2429.0 29.5 L 2429.0 109.5 Q 2433.0 125.5 2433.0 131.5 Q 2442.0 157.5 2440.0 164.5 Q 2441.0 173.5 2429.0 177.5 L 2411.0 187.5 L 2399.0 191.5 C 2371.0 201.5 2358.0 191.5 2369.0 163.5 Z" fill="lightgray"></path> 
<path d="M 2643.0 188.5 L 2707.0 209.5 L 2753.0 226.5 Q 2773.0 235.5 2794.0 238.5 Q 2815.0 240.5 2818.0 253.5 Q 2820.0 258.5 2813.0 266.5 L 2799.0 281.5 L 2781.0 295.5 Q 2775.0 297.5 2763.0 307.5 Q 2744.0 318.5 2733.0 308.5 Q 2730.0 307.5 2723.0 290.5 Q 2715.0 273.5 2698.0 256.5 Q 2682.0 239.5 2672.0 232.5 L 2631.0 199.5 C 2608.0 180.5 2614.0 179.5 2643.0 188.5 Z" fill="lightgray"></path> 
<path d="M 2546.0 254.5 L 2522.0 261.5 Q 2509.0 266.5 2502.0 261.5 Q 2495.0 259.5 2495.0 253.5 L 2495.0 246.5 Q 2504.0 237.5 2518.0 233.5 Q 2532.0 229.5 2553.0 216.5 Q 2568.0 207.5 2595.0 181.5 L 2648.0 129.5 L 2758.0 10.5 Q 2758.0 8.5 2776.0 -7.5 L 2794.0 -23.5 Q 2816.0 -42.5 2827.0 -46.5 Q 2862.0 -58.5 2895.0 -50.5 Q 2919.0 -48.5 2937.0 -44.5 L 3013.0 -26.5 Q 3023.0 -25.5 3024.0 -18.5 Q 3024.0 -12.5 3017.0 -9.5 L 2978.0 0.5 L 2869.0 38.5 Q 2786.0 71.5 2693.0 147.5 L 2643.0 188.5 L 2631.0 199.5 L 2573.0 239.5 L 2546.0 254.5 Z" fill="lightgray"></path> 
<path d="M 3404.0 583.5 Q 3488.0 596.5 3614.0 641.5 Q 3742.0 690.5 3751.0 690.5 Q 3761.0 690.5 3772.0 692.5 Q 3778.0 696.5 3778.0 697.5 Q 3778.0 711.5 3738.0 742.5 Q 3698.0 774.5 3682.0 774.5 Q 3672.0 774.5 3639.0 737.5 Q 3598.0 695.5 3544.0 665.5 Q 3489.0 638.5 3429.0 617.5 Q 3408.0 612.5 3392.0 608.5 C 3363.0 601.5 3374.0 578.5 3404.0 583.5 Z" fill="lightgray"></path> 
<path d="M 3571.0 382.5 Q 3478.0 368.5 3347.0 349.5 Q 3407.0 500.5 3407.0 562.5 Q 3407.0 573.5 3404.0 583.5 L 3392.0 608.5 Q 3377.0 624.5 3355.0 625.5 Q 3334.0 625.5 3334.0 606.5 L 3342.0 537.5 Q 3342.0 425.5 3296.0 372.5 Q 3275.0 347.5 3275.0 325.5 Q 3275.0 311.5 3285.0 298.5 Q 3302.0 269.5 3315.0 269.5 Q 3331.0 269.5 3347.0 279.5 Q 3413.0 309.5 3513.0 324.5 Q 3543.0 328.5 3571.0 331.5 L 3627.0 339.5 Q 3731.0 350.5 3791.0 350.5 L 3862.0 346.5 Q 3881.0 347.5 3883.0 365.5 Q 3881.0 385.5 3866.0 398.5 Q 3847.0 413.5 3810.0 413.5 Q 3797.0 413.5 3627.0 390.5 L 3571.0 382.5 Z" fill="lightgray"></path> 
<path d="M 3562.0 562.5 Q 3535.0 562.5 3535.0 550.5 Q 3571.0 500.5 3571.0 466.5 L 3571.0 382.5 L 3571.0 331.5 L 3571.0 57.5 Q 3571.0 21.5 3550.0 21.5 Q 3544.0 21.5 3502.0 38.5 Q 3468.0 50.5 3455.0 50.5 Q 3452.0 48.5 3451.0 38.5 Q 3484.0 2.5 3533.0 -65.5 Q 3557.0 -98.5 3567.0 -98.5 Q 3589.0 -98.5 3610.0 -54.5 Q 3630.0 -5.5 3630.0 29.5 Q 3630.0 54.5 3628.0 146.5 Q 3627.0 241.5 3627.0 339.5 L 3627.0 390.5 L 3627.0 499.5 Q 3630.0 507.5 3630.0 514.5 Q 3630.0 525.5 3603.0 544.5 Q 3577.0 562.5 3562.0 562.5 Z" fill="lightgray"></path> 
<path d="M 3363.0 214.5 Q 3357.0 214.5 3348.0 188.5 Q 3341.0 166.5 3299.0 121.5 Q 3262.0 82.5 3262.0 57.5 Q 3262.0 17.5 3290.0 17.5 Q 3327.0 17.5 3363.0 67.5 Q 3386.0 101.5 3386.0 126.5 Q 3386.0 150.5 3381.0 178.5 Q 3376.0 214.5 3363.0 214.5 Z" fill="lightgray"></path> 
<path d="M 3743.0 218.5 Q 3734.0 218.5 3734.0 210.5 Q 3734.0 207.5 3756.0 178.5 Q 3792.0 130.5 3811.0 96.5 Q 3846.0 42.5 3875.0 42.5 Q 3906.0 42.5 3906.0 97.5 Q 3906.0 124.5 3881.0 148.5 Q 3855.0 179.5 3804.0 200.5 Q 3763.0 218.5 3743.0 218.5 Z" fill="lightgray"></path> 
      <clipPath id="make-me-a-hanzi-clip-0">
      <path d="M 463.0 690.5 L 421.0 685.5 Q 395.0 681.5 361.0 680.5 L 263.0 672.5 L 229.0 668.5 Q 212.0 668.5 221.0 653.5 Q 229.0 634.5 283.0 634.5 Q 309.0 634.5 319.0 635.5 L 465.0 646.5 L 529.0 651.5 L 735.0 674.5 L 761.0 681.5 Q 765.0 681.5 775.0 685.5 Q 783.0 694.5 776.0 700.5 Q 769.0 706.5 747.0 717.5 Q 725.0 728.5 711.0 726.5 L 691.0 723.5 L 659.0 716.5 L 529.0 698.5 L 463.0 690.5 Z" fill="lightgray"></path>
      </clipPath>
      <path clip-path="url(#make-me-a-hanzi-clip-0)" d="M 226.0 660.5 L 291.0 653.5 L 521.0 673.5 L 716.0 699.5 L 766.0 693.5 " fill="none" id="make-me-a-hanzi-animation-0" stroke-dasharray="671 1342" stroke-linecap="round"></path>

      <clipPath id="make-me-a-hanzi-clip-1">
      <path d="M 539.0 753.5 Q 539.0 755.5 542.0 760.5 Q 556.0 782.5 535.0 793.5 Q 529.0 800.5 511.0 804.5 Q 493.0 807.5 480.0 810.5 Q 467.0 813.5 458.0 814.5 Q 449.0 814.5 446.0 810.5 Q 443.0 805.5 444.0 801.5 Q 445.0 796.5 454.0 778.5 Q 463.0 759.5 463.0 690.5 L 465.0 646.5 L 465.0 566.5 C 465.0 536.5 521.0 544.5 523.0 574.5 L 529.0 651.5 L 529.0 698.5 L 531.0 716.5 Q 531.0 734.5 533.0 742.5 L 539.0 753.5 Z" fill="lightgray"></path>
      </clipPath>
      <path clip-path="url(#make-me-a-hanzi-clip-1)" d="M 455.0 803.5 L 499.0 765.5 L 494.0 599.5 L 471.0 573.5 " fill="none" id="make-me-a-hanzi-animation-1" stroke-dasharray="387 774" stroke-linecap="round"></path>

      <clipPath id="make-me-a-hanzi-clip-2">
      <path d="M 465.0 566.5 L 311.0 549.5 Q 301.0 548.5 299.0 544.0 Q 297.0 539.5 309.0 532.5 Q 332.0 515.5 349.5 515.5 Q 367.0 515.5 397.0 520.0 Q 427.0 524.5 447.0 526.5 L 563.0 536.5 Q 565.0 537.5 567.0 537.5 L 585.0 538.5 L 609.0 538.5 Q 651.0 539.5 666.0 538.0 Q 681.0 536.5 687.0 541.5 Q 698.0 547.5 685.0 560.5 L 671.0 574.5 Q 665.0 579.5 648.0 584.0 Q 631.0 588.5 625.0 588.5 L 567.0 579.5 L 523.0 574.5 L 465.0 566.5 Z" fill="lightgray"></path>
      </clipPath>
      <path clip-path="url(#make-me-a-hanzi-clip-2)" d="M 308.0 541.5 L 346.0 534.5 L 626.0 563.5 L 682.0 550.5 " fill="none" id="make-me-a-hanzi-animation-2" stroke-dasharray="506 1012" stroke-linecap="round"></path>

      <clipPath id="make-me-a-hanzi-clip-3">
      <path d="M 375.0 459.5 Q 371.0 457.5 349.0 464.5 Q 327.0 470.5 315.0 470.5 Q 303.0 469.5 303.0 465.5 Q 303.0 461.5 307.0 456.5 L 323.0 439.5 Q 331.0 432.5 332.0 426.5 L 341.0 398.5 L 361.0 308.5 C 365.0 289.5 365.0 289.5 377.0 300.5 L 395.0 316.5 C 399.0 320.5 399.0 320.5 395.0 349.5 L 383.0 434.5 C 379.0 459.5 379.0 459.5 375.0 459.5 Z" fill="lightgray"></path>
      </clipPath>
      <path clip-path="url(#make-me-a-hanzi-clip-3)" d="M 311.0 463.5 L 357.0 433.5 L 377.0 309.5 " fill="none" id="make-me-a-hanzi-animation-3" stroke-dasharray="309 618" stroke-linecap="round"></path>

      <clipPath id="make-me-a-hanzi-clip-4">
      <path d="M 645.0 363.5 L 665.0 398.5 Q 681.0 430.5 699.0 448.5 Q 712.0 457.5 703.0 465.5 Q 695.0 479.5 657.0 492.5 Q 643.0 499.5 631.0 499.5 L 607.0 493.5 Q 585.0 489.5 503.0 478.5 L 375.0 459.5 C 345.0 455.5 353.0 431.5 383.0 434.5 L 573.0 455.5 Q 609.0 458.5 613.0 454.5 Q 617.0 450.5 619.0 444.5 Q 619.0 432.5 619.0 429.5 L 607.0 375.5 C 600.0 346.5 630.0 337.5 645.0 363.5 Z" fill="lightgray"></path>
      </clipPath>
      <path clip-path="url(#make-me-a-hanzi-clip-4)" d="M 383.0 455.5 L 393.0 448.5 L 572.0 472.5 L 634.0 472.5 L 655.0 453.5 L 635.0 392.5 L 616.0 380.5 " fill="none" id="make-me-a-hanzi-animation-4" stroke-dasharray="498 996" stroke-linecap="round"></path>

      <clipPath id="make-me-a-hanzi-clip-5">
      <path d="M 615.0 337.5 L 647.0 341.5 Q 671.0 341.5 657.0 355.5 L 645.0 363.5 C 624.0 377.5 624.0 377.5 607.0 375.5 L 395.0 349.5 C 365.0 345.5 365.0 313.5 395.0 316.5 L 593.0 335.5 L 615.0 337.5 Z" fill="lightgray"></path>
      </clipPath>
      <path clip-path="url(#make-me-a-hanzi-clip-5)" d="M 402.0 322.5 L 420.0 336.5 L 602.0 356.5 L 653.0 347.5 " fill="none" id="make-me-a-hanzi-animation-5" stroke-dasharray="386 772" stroke-linecap="round"></path>

      <clipPath id="make-me-a-hanzi-clip-6">
      <path d="M 321.0 312.5 Q 321.0 310.5 327.0 297.5 L 341.0 262.5 L 355.0 231.5 L 363.0 206.5 Q 371.0 194.5 379.0 184.5 C 397.0 161.5 397.0 161.5 409.0 188.5 L 413.0 197.5 Q 419.0 228.5 413.0 249.5 Q 407.0 270.5 399.0 279.5 Q 391.0 288.5 377.0 300.5 L 361.0 308.5 L 347.0 316.5 Q 341.0 320.5 331.0 322.5 Q 321.0 323.5 321.0 312.5 Z" fill="lightgray"></path>
      </clipPath>
      <path clip-path="url(#make-me-a-hanzi-clip-6)" d="M 330.0 312.5 L 379.0 254.5 L 388.0 215.5 L 400.0 197.5 " fill="none" id="make-me-a-hanzi-animation-6" stroke-dasharray="266 532" stroke-linecap="round"></path>

      <clipPath id="make-me-a-hanzi-clip-7">
      <path d="M 613.0 203.5 L 645.0 254.5 Q 655.0 269.5 665.0 277.5 Q 675.0 286.5 675.0 290.5 Q 675.0 307.5 655.0 319.5 Q 653.0 319.5 615.0 337.5 C 593.0 347.5 593.0 347.5 593.0 335.5 L 593.0 311.5 Q 593.0 294.5 589.0 274.5 L 583.0 234.5 L 573.0 200.5 C 565.0 171.5 597.0 178.5 613.0 203.5 Z" fill="lightgray"></path>
      </clipPath>
      <path clip-path="url(#make-me-a-hanzi-clip-7)" d="M 599.0 329.5 L 617.0 313.5 L 627.0 289.5 L 600.0 223.5 L 579.0 204.5 " fill="none" id="make-me-a-hanzi-animation-7" stroke-dasharray="278 556" stroke-linecap="round"></path>

      <clipPath id="make-me-a-hanzi-clip-8">
      <path d="M 379.0 184.5 L 219.0 169.5 Q 155.0 164.5 151.0 164.5 L 101.0 162.5 Q 67.0 162.5 67.0 153.5 Q 65.0 150.5 67.0 148.5 Q 67.0 146.5 75.0 138.5 Q 87.0 128.5 107.0 120.5 Q 129.0 109.5 139.0 109.0 Q 149.0 108.5 175.0 114.5 L 201.0 118.5 L 263.0 130.5 Q 314.0 141.5 457.5 154.0 Q 601.0 166.5 763.0 166.5 L 867.0 166.5 Q 959.0 166.5 959.0 180.5 Q 959.0 185.5 955.0 192.5 Q 947.0 200.5 922.0 216.5 Q 897.0 232.5 880.0 232.5 Q 863.0 232.5 838.0 229.0 Q 813.0 225.5 799.0 224.5 L 613.0 203.5 L 573.0 200.5 L 409.0 188.5 L 379.0 184.5 Z" fill="lightgray"></path>
      </clipPath>
      <path clip-path="url(#make-me-a-hanzi-clip-8)" d="M 76.0 151.5 L 140.0 136.5 L 418.0 170.5 L 875.0 199.5 L 949.0 183.5 " fill="none" id="make-me-a-hanzi-animation-8" stroke-dasharray="1007 2014" stroke-linecap="round"></path>

      <clipPath id="make-me-a-hanzi-clip-9">
      <path d="M 345.0 70.5 L 319.0 78.5 Q 300.0 83.5 291.0 82.5 Q 281.0 80.5 279.0 77.5 Q 277.0 70.5 289.0 57.5 Q 301.0 43.5 305.0 29.5 Q 309.0 15.5 315.0 -38.5 Q 321.0 -92.5 325.0 -104.5 Q 329.0 -115.5 338.0 -127.5 Q 347.0 -138.5 352.0 -137.5 Q 357.0 -136.5 363.0 -129.5 Q 369.0 -121.5 369.0 -111.5 L 371.0 -70.5 L 365.0 2.5 Q 365.0 4.5 361.0 34.5 C 357.0 64.5 357.0 66.5 345.0 70.5 Z" fill="lightgray"></path>
      </clipPath>
      <path clip-path="url(#make-me-a-hanzi-clip-9)" d="M 287.0 74.5 L 319.0 55.5 L 334.0 29.5 L 352.0 -126.5 " fill="none" id="make-me-a-hanzi-animation-9" stroke-dasharray="352 704" stroke-linecap="round"></path>

      <clipPath id="make-me-a-hanzi-clip-10">
      <path d="M 757.0 53.5 Q 758.0 64.5 713.0 94.5 Q 699.0 103.5 686.0 107.5 Q 673.0 110.5 669.0 112.5 L 655.0 110.5 L 635.0 106.5 Q 625.0 102.5 593.0 100.5 L 345.0 70.5 C 315.0 66.5 331.0 32.5 361.0 34.5 L 373.0 34.5 L 389.0 38.5 Q 391.0 38.5 413.0 43.5 Q 435.0 48.5 474.0 51.5 Q 513.0 54.5 531.0 57.5 Q 549.0 59.5 559.0 60.5 Q 569.0 60.5 597.0 62.5 Q 625.0 64.5 632.0 61.5 Q 639.0 57.5 643.0 52.5 Q 645.0 45.5 633.0 6.5 L 617.0 -48.5 C 609.0 -77.5 656.0 -87.5 671.0 -61.5 L 687.0 -34.5 L 703.0 -8.5 Q 715.0 11.5 732.0 26.5 Q 749.0 40.5 757.0 53.5 Z" fill="lightgray"></path>
      </clipPath>
      <path clip-path="url(#make-me-a-hanzi-clip-10)" d="M 353.0 66.5 L 374.0 54.5 L 604.0 82.5 L 665.0 78.5 L 691.0 52.5 L 656.0 -25.5 L 625.0 -43.5 " fill="none" id="make-me-a-hanzi-animation-10" stroke-dasharray="603 1206" stroke-linecap="round"></path>

      <clipPath id="make-me-a-hanzi-clip-11">
      <path d="M 369.0 -111.5 L 399.0 -112.5 L 565.0 -101.5 L 673.0 -95.5 Q 693.0 -95.5 697.0 -87.5 Q 697.0 -81.5 692.0 -76.5 Q 687.0 -71.5 671.0 -61.5 C 646.0 -45.5 646.0 -45.5 617.0 -48.5 L 527.0 -58.5 Q 456.0 -66.5 435.0 -67.5 L 417.0 -69.5 Q 381.0 -69.5 371.0 -70.5 C 341.0 -72.5 339.0 -110.5 369.0 -111.5 Z" fill="lightgray"></path>
      </clipPath>
      <path clip-path="url(#make-me-a-hanzi-clip-11)" d="M 376.0 -77.5 L 391.0 -91.5 L 612.0 -73.5 L 689.0 -84.5 " fill="none" id="make-me-a-hanzi-animation-11" stroke-dasharray="448 896" stroke-linecap="round"></path>

      <clipPath id="make-me-a-hanzi-clip-12">
      <path d="M 1371.0 536.5 Q 1408.0 693.5 1415.0 702.5 Q 1425.0 723.5 1418.0 734.5 Q 1405.0 750.5 1361.0 773.5 Q 1342.0 783.5 1327.0 774.5 Q 1317.0 767.5 1326.0 753.5 Q 1354.0 717.5 1327.0 527.5 L 1319.0 484.5 Q 1313.0 448.5 1299.0 423.5 Q 1290.0 402.5 1333.0 374.5 Q 1355.0 359.5 1376.0 342.5 L 1410.0 312.5 Q 1486.0 245.5 1489.0 243.5 Q 1496.0 243.5 1503.0 253.5 Q 1509.0 263.5 1505.0 291.5 Q 1499.0 319.5 1442.0 352.5 L 1402.0 373.5 L 1357.0 396.5 Q 1338.0 406.5 1340.0 425.5 L 1360.0 496.5 L 1371.0 536.5 Z" fill="lightgray"></path>
      </clipPath>
      <path clip-path="url(#make-me-a-hanzi-clip-12)" d="M 1335.0 763.5 L 1348.0 757.5 L 1378.0 717.5 L 1355.0 554.5 L 1319.0 415.5 L 1332.0 392.5 L 1388.0 359.5 L 1470.0 297.5 L 1483.0 279.5 L 1491.0 248.5 " fill="none" id="make-me-a-hanzi-animation-12" stroke-dasharray="749 1498" stroke-linecap="round"></path>

      <clipPath id="make-me-a-hanzi-clip-13">
      <path d="M 1376.0 342.5 Q 1316.0 287.5 1241.0 252.5 Q 1228.0 245.5 1239.0 241.5 Q 1314.0 234.5 1410.0 312.5 L 1442.0 352.5 Q 1467.0 386.5 1517.0 499.5 Q 1524.0 524.5 1540.0 546.5 Q 1552.0 561.5 1538.0 571.5 Q 1502.0 611.5 1475.0 607.5 Q 1462.0 606.5 1465.0 590.5 Q 1471.0 575.5 1470.0 557.5 L 1464.0 526.5 Q 1463.0 522.5 1462.0 515.5 Q 1450.0 443.5 1402.0 373.5 L 1376.0 342.5 Z" fill="lightgray"></path>
      </clipPath>
      <path clip-path="url(#make-me-a-hanzi-clip-13)" d="M 1475.0 595.5 L 1487.0 587.5 L 1505.0 556.5 L 1475.0 462.5 L 1431.0 375.5 L 1389.0 322.5 L 1346.0 290.5 L 1294.0 262.5 L 1246.0 245.5 " fill="none" id="make-me-a-hanzi-animation-13" stroke-dasharray="606 1212" stroke-linecap="round"></path>

      <clipPath id="make-me-a-hanzi-clip-14">
      <path d="M 1470.0 557.5 L 1371.0 536.5 L 1327.0 527.5 Q 1248.0 514.5 1165.0 496.5 Q 1140.0 492.5 1102.0 495.5 Q 1089.0 495.5 1086.0 486.5 Q 1083.0 473.5 1091.0 464.5 Q 1112.0 445.5 1142.0 423.5 Q 1152.0 419.5 1165.0 426.5 Q 1222.0 459.5 1319.0 484.5 L 1360.0 496.5 L 1449.0 522.5 Q 1455.0 523.5 1464.0 526.5 C 1493.0 534.5 1499.0 563.5 1470.0 557.5 Z" fill="lightgray"></path>
      </clipPath>
      <path clip-path="url(#make-me-a-hanzi-clip-14)" d="M 1100.0 481.5 L 1153.0 459.5 L 1280.0 497.5 L 1451.0 538.5 L 1464.0 550.5 " fill="none" id="make-me-a-hanzi-animation-14" stroke-dasharray="511 1022" stroke-linecap="round"></path>

      <clipPath id="make-me-a-hanzi-clip-15">
      <path d="M 1745.0 399.5 Q 1787.0 462.5 1807.0 535.5 Q 1813.0 569.5 1830.0 588.5 Q 1845.0 603.5 1827.0 616.5 Q 1805.0 631.5 1773.0 642.5 Q 1751.0 648.5 1731.0 636.5 Q 1688.0 605.5 1626.0 588.5 Q 1601.0 582.5 1590.0 574.5 Q 1583.0 567.5 1601.0 559.5 Q 1629.0 549.5 1665.0 566.5 L 1729.0 590.5 Q 1745.0 597.5 1748.0 579.5 Q 1748.0 507.5 1705.0 431.5 L 1681.0 397.5 Q 1630.0 346.5 1523.0 312.5 Q 1508.0 308.5 1518.0 300.5 Q 1525.0 294.5 1553.0 299.5 Q 1667.0 315.5 1715.0 362.5 L 1745.0 399.5 Z" fill="lightgray"></path>
      </clipPath>
      <path clip-path="url(#make-me-a-hanzi-clip-15)" d="M 1599.0 569.5 L 1629.0 571.5 L 1748.0 616.5 L 1762.0 614.5 L 1785.0 594.5 L 1776.0 536.5 L 1754.0 469.5 L 1702.0 383.5 L 1643.0 341.5 L 1562.0 310.5 L 1524.0 305.5 " fill="none" id="make-me-a-hanzi-animation-15" stroke-dasharray="757 1514" stroke-linecap="round"></path>

      <clipPath id="make-me-a-hanzi-clip-16">
      <path d="M 1715.0 362.5 Q 1796.0 281.5 1825.0 279.5 Q 1900.0 279.5 1958.0 290.5 Q 1989.0 294.5 1986.0 303.5 Q 1983.0 307.5 1841.0 352.5 L 1745.0 399.5 L 1705.0 431.5 Q 1671.0 458.5 1638.0 490.5 Q 1605.0 523.5 1576.0 522.5 Q 1560.0 522.5 1558.0 517.5 Q 1557.0 511.5 1570.0 503.5 Q 1609.0 481.5 1681.0 397.5 L 1715.0 362.5 Z" fill="lightgray"></path>
      </clipPath>
      <path clip-path="url(#make-me-a-hanzi-clip-16)" d="M 1563.0 515.5 L 1612.0 492.5 L 1741.0 371.5 L 1823.0 319.5 L 1968.0 297.5 L 1983.0 300.5 " fill="none" id="make-me-a-hanzi-animation-16" stroke-dasharray="618 1236" stroke-linecap="round"></path>

      <clipPath id="make-me-a-hanzi-clip-17">
      <path d="M 1231.0 161.5 Q 1206.0 103.5 1170.0 51.5 Q 1146.0 14.5 1166.0 -23.5 Q 1175.0 -42.5 1199.0 -29.5 Q 1254.0 13.5 1259.0 95.5 Q 1265.0 132.5 1257.0 160.5 Q 1253.0 170.5 1245.0 171.5 Q 1235.0 170.5 1231.0 161.5 Z" fill="lightgray"></path>
      </clipPath>
      <path clip-path="url(#make-me-a-hanzi-clip-17)" d="M 1244.0 160.5 L 1224.0 74.5 L 1182.0 -17.5 " fill="none" id="make-me-a-hanzi-animation-17" stroke-dasharray="317 634" stroke-linecap="round"></path>

      <clipPath id="make-me-a-hanzi-clip-18">
      <path d="M 1349.0 163.5 Q 1361.0 46.5 1444.0 -17.5 Q 1567.0 -107.5 1780.0 -95.5 Q 1811.0 -91.5 1841.0 -82.5 Q 1869.0 -72.5 1873.0 -55.5 Q 1877.0 -45.5 1835.0 -15.5 Q 1771.0 39.5 1725.0 98.5 Q 1712.0 114.5 1708.0 106.5 Q 1704.0 100.5 1744.0 5.5 Q 1744.0 -27.5 1733.0 -30.5 Q 1723.0 -33.5 1703.0 -32.5 Q 1511.0 -26.5 1436.0 53.5 Q 1402.0 87.5 1389.0 144.5 Q 1385.0 166.5 1373.0 173.5 Q 1360.0 180.5 1353.0 177.5 Q 1347.0 176.5 1349.0 163.5 Z" fill="lightgray"></path>
      </clipPath>
      <path clip-path="url(#make-me-a-hanzi-clip-18)" d="M 1358.0 168.5 L 1397.0 69.5 L 1445.0 13.5 L 1475.0 -8.5 L 1535.0 -36.5 L 1618.0 -57.5 L 1733.0 -64.5 L 1769.0 -55.5 L 1788.0 -42.5 L 1773.0 3.5 L 1712.0 104.5 " fill="none" id="make-me-a-hanzi-animation-18" stroke-dasharray="839 1678" stroke-linecap="round"></path>

      <clipPath id="make-me-a-hanzi-clip-19">
      <path d="M 1517.0 154.5 Q 1545.0 132.5 1575.0 106.5 Q 1588.0 94.5 1605.0 96.5 Q 1615.0 97.5 1620.0 110.5 Q 1624.0 126.5 1613.0 155.5 Q 1606.0 174.5 1575.0 186.5 Q 1505.0 210.5 1487.0 201.5 Q 1483.0 197.5 1484.0 184.5 Q 1488.0 174.5 1517.0 154.5 Z" fill="lightgray"></path>
      </clipPath>
      <path clip-path="url(#make-me-a-hanzi-clip-19)" d="M 1493.0 195.5 L 1569.0 154.5 L 1602.0 114.5 " fill="none" id="make-me-a-hanzi-animation-19" stroke-dasharray="266 532" stroke-linecap="round"></path>

      <clipPath id="make-me-a-hanzi-clip-20">
      <path d="M 1774.0 169.5 Q 1834.0 130.5 1907.0 73.5 Q 1928.0 54.5 1944.0 53.5 Q 1954.0 53.5 1960.0 65.5 Q 1970.0 81.5 1949.0 124.5 Q 1927.0 176.5 1769.0 201.5 Q 1759.0 205.5 1759.0 191.5 Q 1760.0 178.5 1774.0 169.5 Z" fill="lightgray"></path>
      </clipPath>
      <path clip-path="url(#make-me-a-hanzi-clip-20)" d="M 1771.0 189.5 L 1890.0 132.5 L 1924.0 102.5 L 1943.0 71.5 " fill="none" id="make-me-a-hanzi-animation-20" stroke-dasharray="342 684" stroke-linecap="round"></path>

      <clipPath id="make-me-a-hanzi-clip-21">
      <path d="M 2561.0 659.5 L 2567.0 677.5 Q 2569.0 683.5 2568.0 700.5 Q 2568.0 717.5 2561.0 729.5 Q 2550.0 750.5 2485.0 769.5 L 2467.0 774.5 Q 2456.0 775.5 2453.0 773.5 Q 2451.0 771.5 2455.0 759.5 L 2471.0 727.5 L 2488.0 698.5 Q 2504.0 672.5 2523.0 656.5 C 2546.0 636.5 2552.0 631.5 2561.0 659.5 Z" fill="lightgray"></path>
      </clipPath>
      <path clip-path="url(#make-me-a-hanzi-clip-21)" d="M 2460.0 767.5 L 2524.0 713.5 L 2554.0 666.5 " fill="none" id="make-me-a-hanzi-animation-21" stroke-dasharray="267 534" stroke-linecap="round"></path>

      <clipPath id="make-me-a-hanzi-clip-22">
      <path d="M 2806.0 625.5 L 2857.0 621.5 Q 2878.0 618.5 2883.0 624.5 Q 2889.0 630.5 2887.0 639.5 Q 2886.0 648.5 2871.0 659.5 Q 2856.0 670.5 2845.0 675.5 Q 2834.0 680.5 2826.0 685.5 Q 2818.0 689.5 2807.0 689.5 Q 2797.0 689.5 2759.0 683.5 Q 2722.0 676.5 2645.0 669.5 Q 2569.0 661.5 2561.0 659.5 L 2523.0 656.5 L 2278.0 619.5 Q 2247.0 614.5 2244.0 613.5 L 2211.0 611.5 Q 2202.0 610.5 2199.0 607.5 Q 2197.0 603.5 2201.0 593.5 Q 2206.0 583.5 2219.0 577.5 L 2241.0 563.5 L 2261.0 554.5 Q 2271.0 551.5 2280.0 554.5 Q 2290.0 556.5 2328.0 573.5 Q 2367.0 589.5 2486.0 607.5 Q 2606.0 625.5 2667.0 627.5 Q 2728.0 629.5 2741.0 628.5 L 2806.0 625.5 Z" fill="lightgray"></path>
      </clipPath>
      <path clip-path="url(#make-me-a-hanzi-clip-22)" d="M 2208.0 601.5 L 2269.0 585.5 L 2350.0 606.5 L 2503.0 632.5 L 2635.0 648.5 L 2772.0 656.5 L 2811.0 657.5 L 2873.0 635.5 " fill="none" id="make-me-a-hanzi-animation-22" stroke-dasharray="805 1610" stroke-linecap="round"></path>

      <clipPath id="make-me-a-hanzi-clip-23">
      <path d="M 2399.0 491.5 L 2359.0 507.5 Q 2357.0 508.5 2347.0 507.5 Q 2337.0 506.5 2337.0 505.5 Q 2326.0 503.5 2339.0 490.5 Q 2352.0 477.5 2359.0 467.5 Q 2363.0 456.5 2365.0 447.5 L 2381.0 344.5 Q 2382.0 334.5 2390.0 317.5 Q 2403.0 284.5 2423.0 319.5 C 2425.0 323.5 2425.0 323.5 2423.0 349.5 L 2413.0 454.5 C 2410.0 484.5 2410.0 487.5 2399.0 491.5 Z" fill="lightgray"></path>
      </clipPath>
      <path clip-path="url(#make-me-a-hanzi-clip-23)" d="M 2344.0 498.5 L 2381.0 474.5 L 2389.0 452.5 L 2404.0 316.5 " fill="none" id="make-me-a-hanzi-animation-23" stroke-dasharray="332 664" stroke-linecap="round"></path>

      <clipPath id="make-me-a-hanzi-clip-24">
      <path d="M 2661.0 541.5 L 2616.0 529.5 L 2567.0 522.5 L 2443.0 501.5 L 2399.0 491.5 C 2370.0 484.5 2384.0 446.5 2413.0 454.5 L 2477.0 471.5 L 2547.0 486.5 Q 2580.0 495.5 2615.0 495.5 Q 2651.0 495.5 2651.0 481.5 Q 2651.0 475.5 2643.0 442.5 L 2623.0 375.5 C 2614.0 346.5 2662.0 343.5 2677.0 369.5 L 2693.0 397.5 Q 2723.0 452.5 2734.0 460.5 Q 2746.0 467.5 2753.0 474.5 L 2757.0 482.5 Q 2759.0 494.5 2709.0 528.5 Q 2684.0 546.5 2661.0 541.5 Z" fill="lightgray"></path>
      </clipPath>
      <path clip-path="url(#make-me-a-hanzi-clip-24)" d="M 2408.0 487.5 L 2427.0 478.5 L 2587.0 510.5 L 2670.0 511.5 L 2695.0 484.5 L 2660.0 399.5 L 2630.0 380.5 " fill="none" id="make-me-a-hanzi-animation-24" stroke-dasharray="559 1118" stroke-linecap="round"></path>

      <clipPath id="make-me-a-hanzi-clip-25">
      <path d="M 2423.0 319.5 L 2428.0 319.5 L 2465.0 321.5 L 2684.0 341.5 Q 2695.0 343.5 2697.0 347.5 Q 2699.0 350.5 2694.0 358.5 Q 2690.0 365.5 2677.0 369.5 L 2623.0 375.5 L 2423.0 349.5 C 2393.0 345.5 2393.0 318.5 2423.0 319.5 Z" fill="lightgray"></path>
      </clipPath>
      <path clip-path="url(#make-me-a-hanzi-clip-25)" d="M 2426.0 327.5 L 2439.0 335.5 L 2602.0 354.5 L 2669.0 355.5 L 2688.0 350.5 " fill="none" id="make-me-a-hanzi-animation-25" stroke-dasharray="394 788" stroke-linecap="round"></path>

      <clipPath id="make-me-a-hanzi-clip-26">
      <path d="M 2428.0 319.5 L 2418.0 302.5 Q 2412.0 292.5 2379.0 253.5 Q 2346.0 214.5 2308.0 181.5 Q 2209.0 97.5 2107.0 41.5 Q 2096.0 35.5 2100.0 32.5 Q 2104.0 29.5 2110.0 31.5 L 2127.0 35.5 Q 2148.0 38.5 2167.0 46.5 Q 2187.0 54.5 2232.0 77.5 Q 2278.0 99.5 2285.0 104.5 L 2369.0 163.5 L 2399.0 191.5 L 2452.0 248.5 Q 2472.0 268.5 2480.0 271.5 L 2489.0 277.5 Q 2501.0 284.5 2481.0 305.5 L 2465.0 321.5 C 2444.0 342.5 2442.0 344.5 2428.0 319.5 Z" fill="lightgray"></path>
      </clipPath>
      <path clip-path="url(#make-me-a-hanzi-clip-26)" d="M 2475.0 288.5 L 2447.0 288.5 L 2348.0 180.5 L 2278.0 127.5 L 2176.0 65.5 L 2105.0 35.5 " fill="none" id="make-me-a-hanzi-animation-26" stroke-dasharray="587 1174" stroke-linecap="round"></path>

      <clipPath id="make-me-a-hanzi-clip-27">
      <path d="M 2369.0 163.5 L 2377.0 143.5 Q 2379.0 131.5 2379.0 96.5 L 2379.0 40.5 Q 2379.0 8.5 2371.0 -13.5 Q 2370.0 -24.5 2365.0 -30.5 L 2359.0 -38.5 Q 2359.0 -40.5 2364.0 -56.5 L 2373.0 -77.5 Q 2377.0 -85.5 2387.0 -94.5 Q 2395.0 -99.5 2398.0 -98.5 Q 2402.0 -98.5 2409.0 -91.5 L 2457.0 -40.5 L 2510.0 3.5 L 2572.0 61.5 Q 2582.0 70.5 2578.0 76.5 Q 2575.0 82.5 2568.0 77.5 L 2465.0 15.5 Q 2443.0 3.5 2439.0 2.5 Q 2435.0 1.5 2432.0 4.5 Q 2429.0 7.5 2429.0 29.5 L 2429.0 109.5 Q 2433.0 125.5 2433.0 131.5 Q 2442.0 157.5 2440.0 164.5 Q 2441.0 173.5 2429.0 177.5 L 2411.0 187.5 L 2399.0 191.5 C 2371.0 201.5 2358.0 191.5 2369.0 163.5 Z" fill="lightgray"></path>
      </clipPath>
      <path clip-path="url(#make-me-a-hanzi-clip-27)" d="M 2380.0 162.5 L 2407.0 153.5 L 2403.0 -0.5 L 2410.0 -30.5 L 2460.0 -11.5 L 2573.0 72.5 " fill="none" id="make-me-a-hanzi-animation-27" stroke-dasharray="536 1072" stroke-linecap="round"></path>

      <clipPath id="make-me-a-hanzi-clip-28">
      <path d="M 2643.0 188.5 L 2707.0 209.5 L 2753.0 226.5 Q 2773.0 235.5 2794.0 238.5 Q 2815.0 240.5 2818.0 253.5 Q 2820.0 258.5 2813.0 266.5 L 2799.0 281.5 L 2781.0 295.5 Q 2775.0 297.5 2763.0 307.5 Q 2744.0 318.5 2733.0 308.5 Q 2730.0 307.5 2723.0 290.5 Q 2715.0 273.5 2698.0 256.5 Q 2682.0 239.5 2672.0 232.5 L 2631.0 199.5 C 2608.0 180.5 2614.0 179.5 2643.0 188.5 Z" fill="lightgray"></path>
      </clipPath>
      <path clip-path="url(#make-me-a-hanzi-clip-28)" d="M 2804.0 255.5 L 2752.0 266.5 L 2671.0 211.5 L 2647.0 198.5 L 2638.0 201.5 " fill="none" id="make-me-a-hanzi-animation-28" stroke-dasharray="316 632" stroke-linecap="round"></path>

      <clipPath id="make-me-a-hanzi-clip-29">
      <path d="M 2546.0 254.5 L 2522.0 261.5 Q 2509.0 266.5 2502.0 261.5 Q 2495.0 259.5 2495.0 253.5 L 2495.0 246.5 Q 2504.0 237.5 2518.0 233.5 Q 2532.0 229.5 2553.0 216.5 Q 2568.0 207.5 2595.0 181.5 L 2648.0 129.5 L 2758.0 10.5 Q 2758.0 8.5 2776.0 -7.5 L 2794.0 -23.5 Q 2816.0 -42.5 2827.0 -46.5 Q 2862.0 -58.5 2895.0 -50.5 Q 2919.0 -48.5 2937.0 -44.5 L 3013.0 -26.5 Q 3023.0 -25.5 3024.0 -18.5 Q 3024.0 -12.5 3017.0 -9.5 L 2978.0 0.5 L 2869.0 38.5 Q 2786.0 71.5 2693.0 147.5 L 2643.0 188.5 L 2631.0 199.5 L 2573.0 239.5 L 2546.0 254.5 Z" fill="lightgray"></path>
      </clipPath>
      <path clip-path="url(#make-me-a-hanzi-clip-29)" d="M 2506.0 250.5 L 2546.0 238.5 L 2582.0 215.5 L 2734.0 78.5 L 2840.0 -0.5 L 2899.0 -12.5 L 3015.0 -18.5 " fill="none" id="make-me-a-hanzi-animation-29" stroke-dasharray="726 1452" stroke-linecap="round"></path>

      <clipPath id="make-me-a-hanzi-clip-30">
      <path d="M 3404.0 583.5 Q 3488.0 596.5 3614.0 641.5 Q 3742.0 690.5 3751.0 690.5 Q 3761.0 690.5 3772.0 692.5 Q 3778.0 696.5 3778.0 697.5 Q 3778.0 711.5 3738.0 742.5 Q 3698.0 774.5 3682.0 774.5 Q 3672.0 774.5 3639.0 737.5 Q 3598.0 695.5 3544.0 665.5 Q 3489.0 638.5 3429.0 617.5 Q 3408.0 612.5 3392.0 608.5 C 3363.0 601.5 3374.0 578.5 3404.0 583.5 Z" fill="lightgray"></path>
      </clipPath>
      <path clip-path="url(#make-me-a-hanzi-clip-30)" d="M 3771.0 699.5 L 3750.0 709.5 L 3688.0 720.5 L 3616.0 673.5 L 3531.0 635.5 L 3433.0 602.5 L 3412.0 599.5 L 3399.0 604.5 " fill="none" id="make-me-a-hanzi-animation-30" stroke-dasharray="532 1064" stroke-linecap="round"></path>

      <clipPath id="make-me-a-hanzi-clip-31">
      <path d="M 3571.0 382.5 Q 3478.0 368.5 3347.0 349.5 Q 3407.0 500.5 3407.0 562.5 Q 3407.0 573.5 3404.0 583.5 L 3392.0 608.5 Q 3377.0 624.5 3355.0 625.5 Q 3334.0 625.5 3334.0 606.5 L 3342.0 537.5 Q 3342.0 425.5 3296.0 372.5 Q 3275.0 347.5 3275.0 325.5 Q 3275.0 311.5 3285.0 298.5 Q 3302.0 269.5 3315.0 269.5 Q 3331.0 269.5 3347.0 279.5 Q 3413.0 309.5 3513.0 324.5 Q 3543.0 328.5 3571.0 331.5 L 3627.0 339.5 Q 3731.0 350.5 3791.0 350.5 L 3862.0 346.5 Q 3881.0 347.5 3883.0 365.5 Q 3881.0 385.5 3866.0 398.5 Q 3847.0 413.5 3810.0 413.5 Q 3797.0 413.5 3627.0 390.5 L 3571.0 382.5 Z" fill="lightgray"></path>
      </clipPath>
      <path clip-path="url(#make-me-a-hanzi-clip-31)" d="M 3352.0 608.5 L 3364.0 595.5 L 3372.0 571.5 L 3372.0 519.5 L 3352.0 426.5 L 3316.0 348.5 L 3314.0 330.5 L 3324.0 314.5 L 3472.0 343.5 L 3694.0 373.5 L 3814.0 381.5 L 3850.0 375.5 L 3863.0 366.5 " fill="none" id="make-me-a-hanzi-animation-31" stroke-dasharray="988 1976" stroke-linecap="round"></path>

      <clipPath id="make-me-a-hanzi-clip-32">
      <path d="M 3562.0 562.5 Q 3535.0 562.5 3535.0 550.5 Q 3571.0 500.5 3571.0 466.5 L 3571.0 382.5 L 3571.0 331.5 L 3571.0 57.5 Q 3571.0 21.5 3550.0 21.5 Q 3544.0 21.5 3502.0 38.5 Q 3468.0 50.5 3455.0 50.5 Q 3452.0 48.5 3451.0 38.5 Q 3484.0 2.5 3533.0 -65.5 Q 3557.0 -98.5 3567.0 -98.5 Q 3589.0 -98.5 3610.0 -54.5 Q 3630.0 -5.5 3630.0 29.5 Q 3630.0 54.5 3628.0 146.5 Q 3627.0 241.5 3627.0 339.5 L 3627.0 390.5 L 3627.0 499.5 Q 3630.0 507.5 3630.0 514.5 Q 3630.0 525.5 3603.0 544.5 Q 3577.0 562.5 3562.0 562.5 Z" fill="lightgray"></path>
      </clipPath>
      <path clip-path="url(#make-me-a-hanzi-clip-32)" d="M 3548.0 547.5 L 3564.0 542.5 L 3592.0 514.5 L 3599.0 474.5 L 3598.0 24.5 L 3586.0 -6.5 L 3567.0 -26.5 L 3534.0 -10.5 L 3458.0 42.5 " fill="none" id="make-me-a-hanzi-animation-32" stroke-dasharray="865 1730" stroke-linecap="round"></path>

      <clipPath id="make-me-a-hanzi-clip-33">
      <path d="M 3363.0 214.5 Q 3357.0 214.5 3348.0 188.5 Q 3341.0 166.5 3299.0 121.5 Q 3262.0 82.5 3262.0 57.5 Q 3262.0 17.5 3290.0 17.5 Q 3327.0 17.5 3363.0 67.5 Q 3386.0 101.5 3386.0 126.5 Q 3386.0 150.5 3381.0 178.5 Q 3376.0 214.5 3363.0 214.5 Z" fill="lightgray"></path>
      </clipPath>
      <path clip-path="url(#make-me-a-hanzi-clip-33)" d="M 3364.0 206.5 L 3365.0 185.5 L 3350.0 123.5 L 3288.0 41.5 " fill="none" id="make-me-a-hanzi-animation-33" stroke-dasharray="316 632" stroke-linecap="round"></path>

      <clipPath id="make-me-a-hanzi-clip-34">
      <path d="M 3743.0 218.5 Q 3734.0 218.5 3734.0 210.5 Q 3734.0 207.5 3756.0 178.5 Q 3792.0 130.5 3811.0 96.5 Q 3846.0 42.5 3875.0 42.5 Q 3906.0 42.5 3906.0 97.5 Q 3906.0 124.5 3881.0 148.5 Q 3855.0 179.5 3804.0 200.5 Q 3763.0 218.5 3743.0 218.5 Z" fill="lightgray"></path>
      </clipPath>
      <path clip-path="url(#make-me-a-hanzi-clip-34)" d="M 3741.0 211.5 L 3800.0 170.5 L 3839.0 132.5 L 3876.0 67.5 " fill="none" id="make-me-a-hanzi-animation-34" stroke-dasharray="329 658" stroke-linecap="round"></path>

</g>
</svg>
